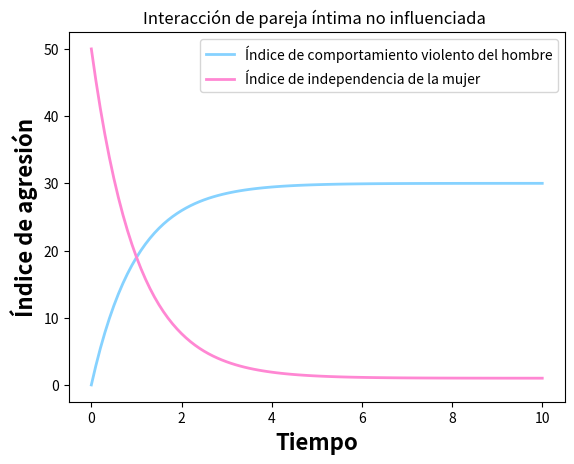

The script that saved this image:
# -*- coding: utf-8 -*-
"""
@author: vicen
"""

import numpy as np
import sympy as sp
import matplotlib.pyplot as plt
from scipy.integrate import solve_ivp

''' Sistema de ecuaciones a resolver 
    dv(t)/dt = S1(v? - v(t)), v(0) = v0 # valor inicial 
    di(t)/dt = S2(i? - i(t)), i(0) = i0 # valor inicial     

    Donde 
    v(t) es el comportamiento violento del hombre en el tiempo t

    v(i) representa el estado(positivo) de libertad de la mujer
    o el potencial de dependencia(negativo)

    S1 y S2 son constantes positivas llamadas inercias
'''


# t variable independiete

def sis_edos(t, ics, v, i, s1, s2):
    # Condiciones iniciales
    dv, di = ics[0], ics[1]

    # Define una funcion para la 1era EDO s1' = phi1(t,s1,s2)
    edo1 = s1 * (v - dv)

    edo2 = s2 * (i - di)

    return [edo1, edo2]


# Parametros que defien la iteraccion de las dos especies
alfa = 30
beta = 1.0
gama = 1
delt = 1

# intervalo donde se calcula la solucion
t0 = 0
tf = 10
t_span = np.array([t0, tf])

# Vector/arreglo con las condiciones iniciales
p0 = np.array([0, 50])

t = np.linspace(t0, tf, 101)

# resolviendo numericamente con solve_ivp
soln = solve_ivp(sis_edos, t_span, p0, t_eval=t, args=(alfa, beta, gama, delt))
# print(soln)

# Extraer la solucion de la EDO1
x = soln.y[0, :]
# print(x)

# Extraer la solucion de la EDO2
y = soln.y[1, :]
# print(y)

# grafica
#plt.plot(t, x, ':r', linewidth=2.0, label="Man’s violent behavior index")
plt.plot(t, x, color="#86D2FF", linewidth=2.0, label="Índice de comportamiento violento del hombre")

plt.plot(t, y, color="#FF87D3", linewidth=2.0, label="Índice de independencia de la mujer")
plt.xlabel('Tiempo', fontsize=16, fontweight="bold")
plt.ylabel('Índice de agresión', fontsize=16, fontweight="bold")
plt.legend()
#plt.grid()
plt.title('Interacción de pareja íntima no influenciada ')
plt.show()
